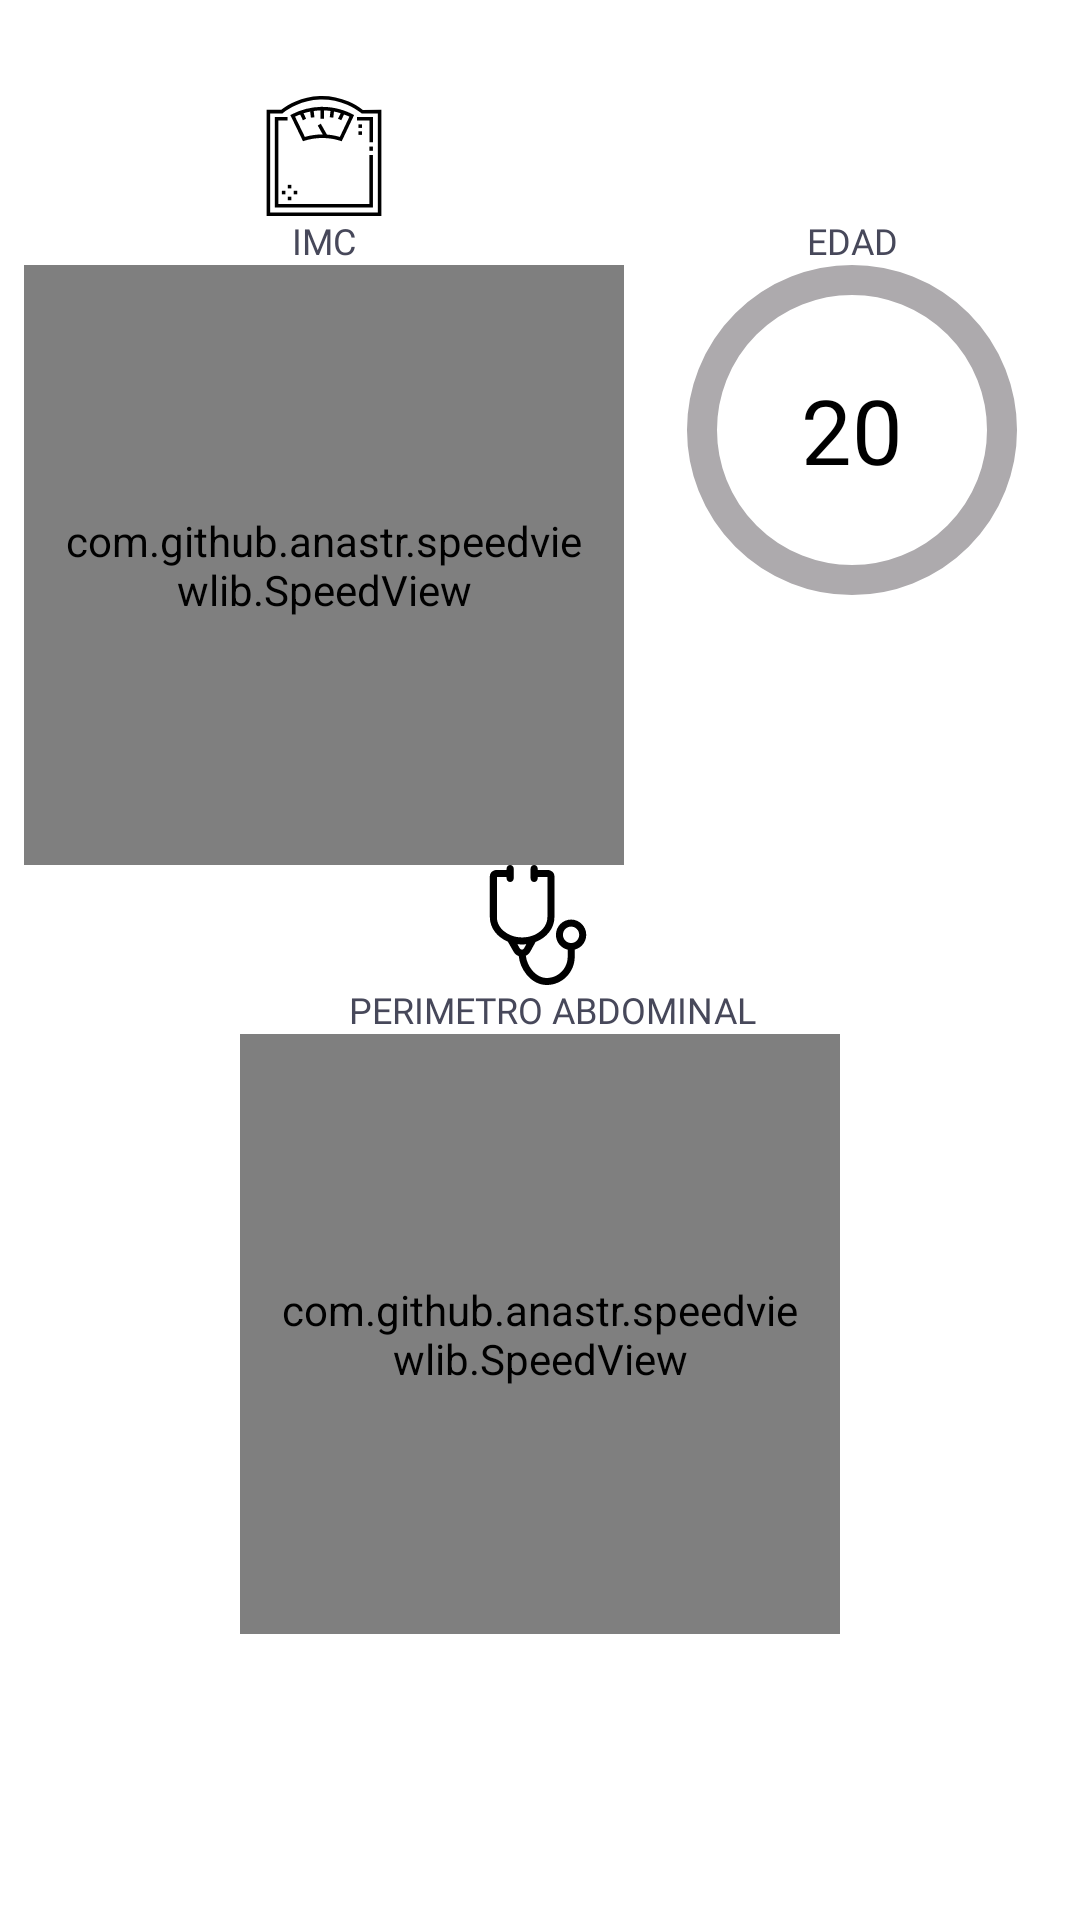

Produce the Android XML layout that renders to this screen, including the resource entries it uses.
<!-- AndroidManifest.xml: application theme Theme.Prototipo -->
<!-- res/layout/fragment_fisico.xml -->
<?xml version="1.0" encoding="utf-8"?>
<androidx.core.widget.NestedScrollView xmlns:android="http://schemas.android.com/apk/res/android"
    xmlns:app="http://schemas.android.com/apk/res-auto"
    xmlns:tools="http://schemas.android.com/tools"
    android:layout_width="match_parent"
    android:layout_height="match_parent"
    android:fillViewport="true"
    android:orientation="vertical"
    tools:context=".ui.dashboard.FisicoFragment">

    <FrameLayout
        android:layout_width="match_parent"
        android:layout_height="match_parent">

        <FrameLayout
            android:id="@+id/frameCarga"
            android:layout_width="match_parent"
            android:layout_height="match_parent"
            android:visibility="gone"
            app:layout_constraintBottom_toBottomOf="parent"
            app:layout_constraintEnd_toEndOf="parent"
            app:layout_constraintStart_toStartOf="parent"
            app:layout_constraintTop_toTopOf="parent">

            <RelativeLayout
                android:layout_width="match_parent"
                android:layout_height="match_parent"
                android:gravity="center">

                <ProgressBar
                    android:id="@+id/progress"
                    android:layout_width="50dp"
                    android:layout_height="50dp"
                    android:layout_alignStart="@+id/tvCargando"
                    android:layout_alignEnd="@+id/tvCargando"
                    android:layout_marginStart="0dp"
                    android:layout_marginEnd="0dp" />

                <TextView
                    android:id="@+id/tvCargando"
                    style="@style/texto"
                    android:layout_width="wrap_content"
                    android:layout_height="wrap_content"
                    android:layout_below="@id/progress"
                    android:fontFamily="@font/lato_italic"
                    android:text="Cargando datos..."
                    android:textColor="@color/profileEditTextColor" />


            </RelativeLayout>

        </FrameLayout>

        <androidx.constraintlayout.widget.ConstraintLayout
            android:id="@+id/graficos"
            android:layout_width="match_parent"
            android:layout_height="match_parent">

            <com.github.anastr.speedviewlib.SpeedView
                android:id="@+id/perimetroAbdomi"
                sv_withIndicatorLight="true"
                android:layout_width="200dp"
                android:layout_height="200dp"
                android:layout_marginStart="32dp"
                android:layout_marginEnd="32dp"
                android:padding="10dp"
                android:visibility="visible"
                app:layout_constraintEnd_toEndOf="parent"
                app:layout_constraintStart_toStartOf="parent"
                app:layout_constraintTop_toBottomOf="@+id/textView29"
                app:sv_centerCircleColor="@android:color/transparent"
                app:sv_endDegree="360"
                app:sv_indicator="HalfLineIndicator"
                app:sv_speedTextPosition="CENTER"
                app:sv_startDegree="180"
                app:sv_textSize="16sp"
                app:sv_tickNumber="8"
                app:sv_withTremble="false" />

            <com.github.anastr.speedviewlib.SpeedView
                android:id="@+id/body"
                sv_withIndicatorLight="true"
                android:layout_width="200dp"
                android:layout_height="200dp"
                android:layout_marginEnd="8dp"
                android:padding="10dp"
                android:visibility="gone"
                app:sv_withTremble="false"
                app:layout_constraintEnd_toEndOf="parent"
                app:layout_constraintTop_toBottomOf="@+id/textView25"
                app:sv_centerCircleColor="@android:color/transparent"
                app:sv_endDegree="360"
                app:sv_indicator="HalfLineIndicator"
                app:sv_speedTextPosition="CENTER"
                app:sv_startDegree="180"
                app:sv_textSize="16sp"
                app:sv_tickNumber="8" />

            <TextView
                android:id="@+id/textView29"
                style="@style/texto_pequeño"
                android:layout_width="0dp"
                android:layout_height="wrap_content"
                android:fontFamily="@font/lato_bold"
                android:text="@string/perimetro_abdominal"
                android:textAlignment="center"
                android:textAllCaps="true"
                android:textColor="@color/text_gray"
                app:layout_constraintEnd_toStartOf="@+id/body"
                app:layout_constraintStart_toStartOf="@+id/imcGrafico"
                app:layout_constraintTop_toBottomOf="@+id/imageView10" />

            <TextView
                android:id="@+id/textView25"
                style="@style/texto_pequeño"
                android:layout_width="195dp"
                android:layout_height="wrap_content"
                android:fontFamily="@font/lato_bold"
                android:text="BODY SHAPE"
                android:visibility="gone"
                android:textAlignment="center"
                android:textAllCaps="true"
                android:textColor="@color/text_gray"
                app:layout_constraintEnd_toEndOf="@+id/body"
                app:layout_constraintStart_toEndOf="@+id/perimetroAbdomi"
                app:layout_constraintTop_toBottomOf="@+id/imageView10" />

            <ImageView
                android:id="@+id/imageView10"
                android:layout_width="40dp"
                android:layout_height="40dp"
                android:src="@drawable/ic_estetoscopio"
                app:layout_constraintEnd_toEndOf="parent"
                app:layout_constraintHorizontal_bias="0.498"
                app:layout_constraintStart_toStartOf="parent"
                app:layout_constraintTop_toBottomOf="@+id/imcGrafico" />

            <ImageView
                android:id="@+id/imageView9"
                android:layout_width="40dp"
                android:layout_height="40dp"
                android:layout_marginTop="32dp"
                android:src="@drawable/ic_corazon_2"
                app:layout_constraintEnd_toEndOf="@+id/tvCicularEdad"
                app:layout_constraintStart_toStartOf="@+id/tvCicularEdad"
                app:layout_constraintTop_toTopOf="parent" />

            <TextView
                android:id="@+id/textView28"
                style="@style/texto_pequeño"
                android:layout_width="0dp"
                android:layout_height="wrap_content"
                android:fontFamily="@font/lato_bold"
                android:text="@string/string_edad"
                android:textAlignment="center"
                android:textAllCaps="true"
                android:textColor="@color/text_gray"
                app:layout_constraintEnd_toEndOf="@+id/tvCicularEdad"
                app:layout_constraintStart_toStartOf="@+id/tvCicularEdad"
                app:layout_constraintTop_toBottomOf="@+id/imageView9" />

            <TextView
                android:id="@+id/tvCicularEdad"
                style="@style/titulo"
                android:layout_width="110dp"
                android:layout_height="110dp"
                android:layout_marginStart="32dp"
                android:layout_marginEnd="32dp"
                android:background="@drawable/circular_shape"
                android:fontFamily="@font/lato_italic"
                android:gravity="center"
                android:padding="10dp"
                android:text="20"
                android:textAlignment="center"
                android:visibility="visible"
                app:layout_constraintEnd_toEndOf="parent"
                app:layout_constraintStart_toEndOf="@+id/imcGrafico"
                app:layout_constraintTop_toBottomOf="@+id/textView28" />

            <ImageView
                android:id="@+id/imageView2"
                android:layout_width="40dp"
                android:layout_height="40dp"
                android:layout_marginTop="32dp"
                android:src="@drawable/ic_balanza2"
                app:layout_constraintEnd_toEndOf="@+id/imcGrafico"
                app:layout_constraintStart_toStartOf="@+id/imcGrafico"
                app:layout_constraintTop_toTopOf="parent" />

            <TextView
                android:id="@+id/textView24"
                style="@style/texto_pequeño"
                android:layout_width="0dp"
                android:layout_height="wrap_content"
                android:fontFamily="@font/lato_bold"
                android:text="@string/string_imc"
                android:textAlignment="center"
                android:textAllCaps="true"
                android:textColor="@color/text_gray"
                app:layout_constraintEnd_toEndOf="@+id/imcGrafico"
                app:layout_constraintStart_toStartOf="@+id/imcGrafico"
                app:layout_constraintTop_toBottomOf="@+id/imageView2" />

            <com.github.anastr.speedviewlib.SpeedView
                android:id="@+id/imcGrafico"
                app:sv_withIndicatorLight="true"
                android:layout_width="200dp"
                android:layout_height="200dp"
                app:sv_withTremble="false"
                android:layout_marginStart="8dp"
                android:padding="10dp"
                android:visibility="visible"
                app:layout_constraintStart_toStartOf="parent"
                app:layout_constraintTop_toBottomOf="@+id/textView24"
                app:sv_centerCircleColor="@android:color/transparent"
                app:sv_endDegree="360"
                app:sv_indicator="HalfLineIndicator"
                app:sv_speedTextPosition="CENTER"
                app:sv_startDegree="180"
                app:sv_textSize="16sp"
                app:sv_tickNumber="8" />
        </androidx.constraintlayout.widget.ConstraintLayout>
    </FrameLayout>
</androidx.core.widget.NestedScrollView>
<!-- resources referenced by this layout -->
<resources>
  <color name="profileEditTextColor">#707070</color>
  <color name="text_gray">#47485a</color>
  <!-- drawable circular_shape (drawable) -->
  <?xml version="1.0" encoding="utf-8"?>
  <shape xmlns:android="http://schemas.android.com/apk/res/android"
      android:shape="oval">
      <stroke
          android:width="10dp"
          android:color="#adaaad"/>
  </shape>
  <!-- drawable ic_balanza2: vector/xml drawable (drawable, 2666 chars, omitted) -->
  <!-- drawable ic_estetoscopio: vector/xml drawable (drawable, 2057 chars, omitted) -->
  <string name="perimetro_abdominal">Perimetro abdominal</string>
  <string name="string_edad">Edad</string>
  <string name="string_imc">IMC</string>
  <style name="texto">
          <item name="android:textSize">@dimen/texto</item>
          <item name="android:textColor">@color/black</item>
          <item name="android:fontFamily">@font/roboto</item>
          <item name="android:lineSpacingMultiplier">1.29</item>
      </style>
  <style name="titulo">
          <item name="android:textSize">@dimen/titulo</item>
          <item name="android:textColor">@color/black</item>
          <item name="android:fontFamily">@font/roboto</item>
          <item name="android:lineSpacingMultiplier">1.29</item>
      </style>
  <style name="Theme.Prototipo" parent="Theme.MaterialComponents.DayNight.DarkActionBar">
          
          <item name="colorPrimary">@color/colorPrimary</item>
          <item name="colorPrimaryVariant">@color/colorVariant</item>
          <item name="colorOnPrimary">@color/white</item>
          
          <item name="colorSecondary">@color/teal_200</item>
          <item name="colorSecondaryVariant">@color/teal_700</item>
          <item name="colorOnSecondary">@color/black</item>
          
          <item name="android:statusBarColor" tools:targetApi="l">?attr/colorPrimaryVariant</item>
          
      </style>
  <dimen name="texto">16sp</dimen>
  <color name="black">#FF000000</color>
  <dimen name="titulo">30sp</dimen>
  <color name="colorPrimary">@color/colorAzul</color>
  <color name="colorVariant">#8190A5</color>
  <color name="white">#f7f7f7</color>
  <color name="teal_200">#FF03DAC5</color>
  <color name="teal_700">#FF018786</color>
  <color name="colorAzul">#59DDEE</color>
</resources>
